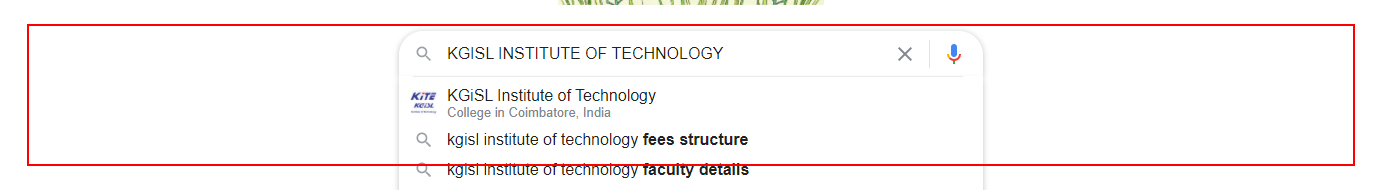
Workflow: DTS

Step 1: click on the element

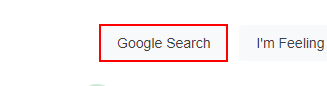
Step 2: click on the text box 'btnK'

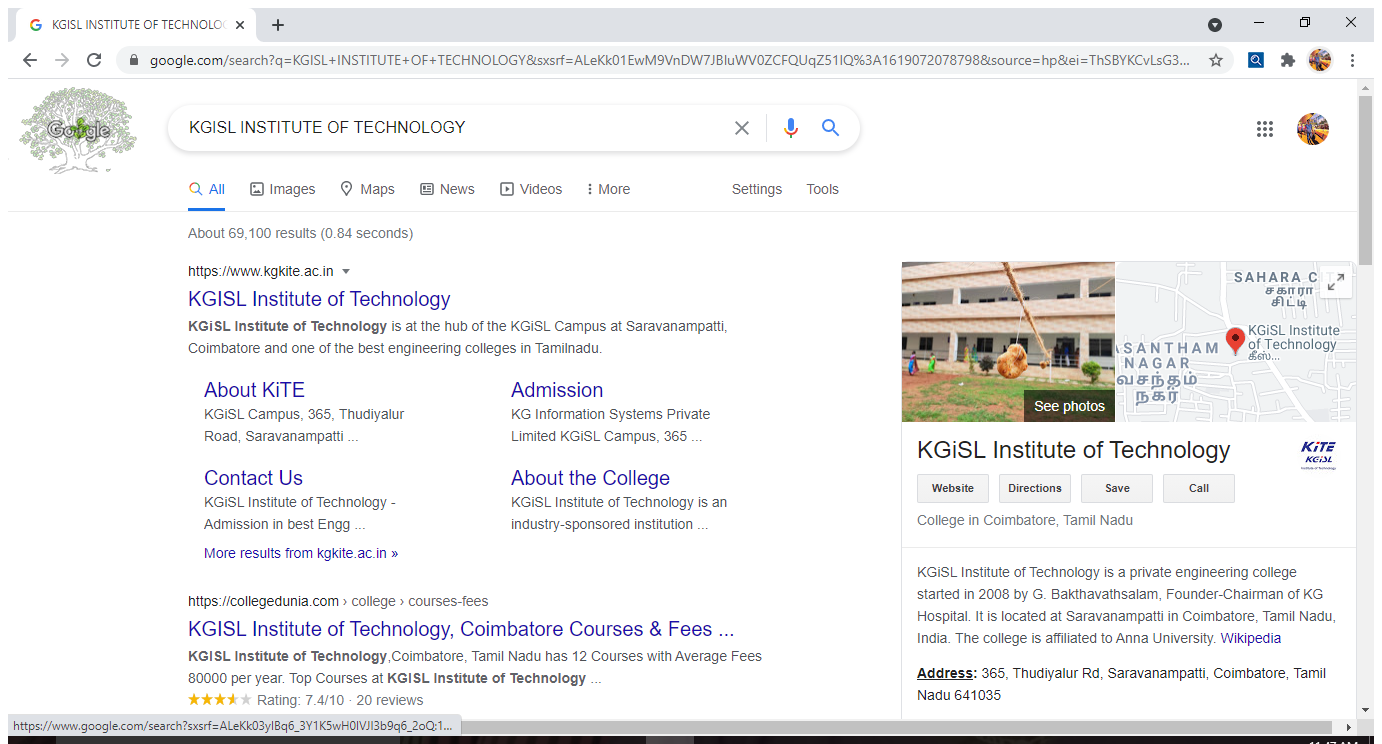
Step 3: Attach Browser 'KGISLINST Page' in window 'KGISL INSTITUTE OF TECHNOLOGY - Google Search' (chrome.exe)

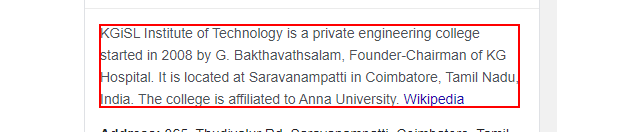
Step 4: get-text from the element